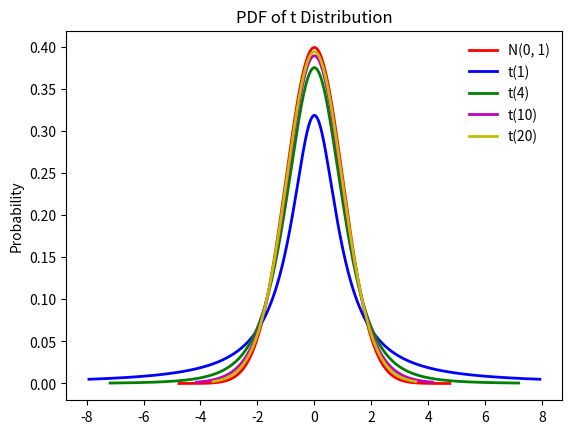

Generate this figure with matplotlib:
import random
import math
import numpy as np
from scipy import stats
import matplotlib.pyplot as plt

# 第3章/8-binom_dis.py


def diff_t_dis():
    """
    不同参数下的t分布
    :return:
    """
    norm_dis = stats.norm()
    t_dis_1 = stats.t(df=1)
    t_dis_4 = stats.t(df=4)
    t_dis_10 = stats.t(df=10)
    t_dis_20 = stats.t(df=20)

    x1 = np.linspace(norm_dis.ppf(0.000001), norm_dis.ppf(0.999999), 1000)
    x2 = np.linspace(t_dis_1.ppf(0.04), t_dis_1.ppf(0.96), 1000)
    x3 = np.linspace(t_dis_4.ppf(0.001), t_dis_4.ppf(0.999), 1000)
    x4 = np.linspace(t_dis_10.ppf(0.001), t_dis_10.ppf(0.999), 1000)
    x5 = np.linspace(t_dis_20.ppf(0.001), t_dis_20.ppf(0.999), 1000)
    fig, ax = plt.subplots(1, 1)
    ax.plot(x1, norm_dis.pdf(x1), 'r-', lw=2, label=r'N(0, 1)')
    ax.plot(x2, t_dis_1.pdf(x2), 'b-', lw=2, label='t(1)')
    ax.plot(x3, t_dis_4.pdf(x3), 'g-', lw=2, label='t(4)')
    ax.plot(x4, t_dis_10.pdf(x4), 'm-', lw=2, label='t(10)')
    ax.plot(x5, t_dis_20.pdf(x5), 'y-', lw=2, label='t(20)')
    plt.ylabel('Probability')
    plt.title(r'PDF of t Distribution')
    ax.legend(loc='best', frameon=False)
    plt.show()


diff_t_dis()
